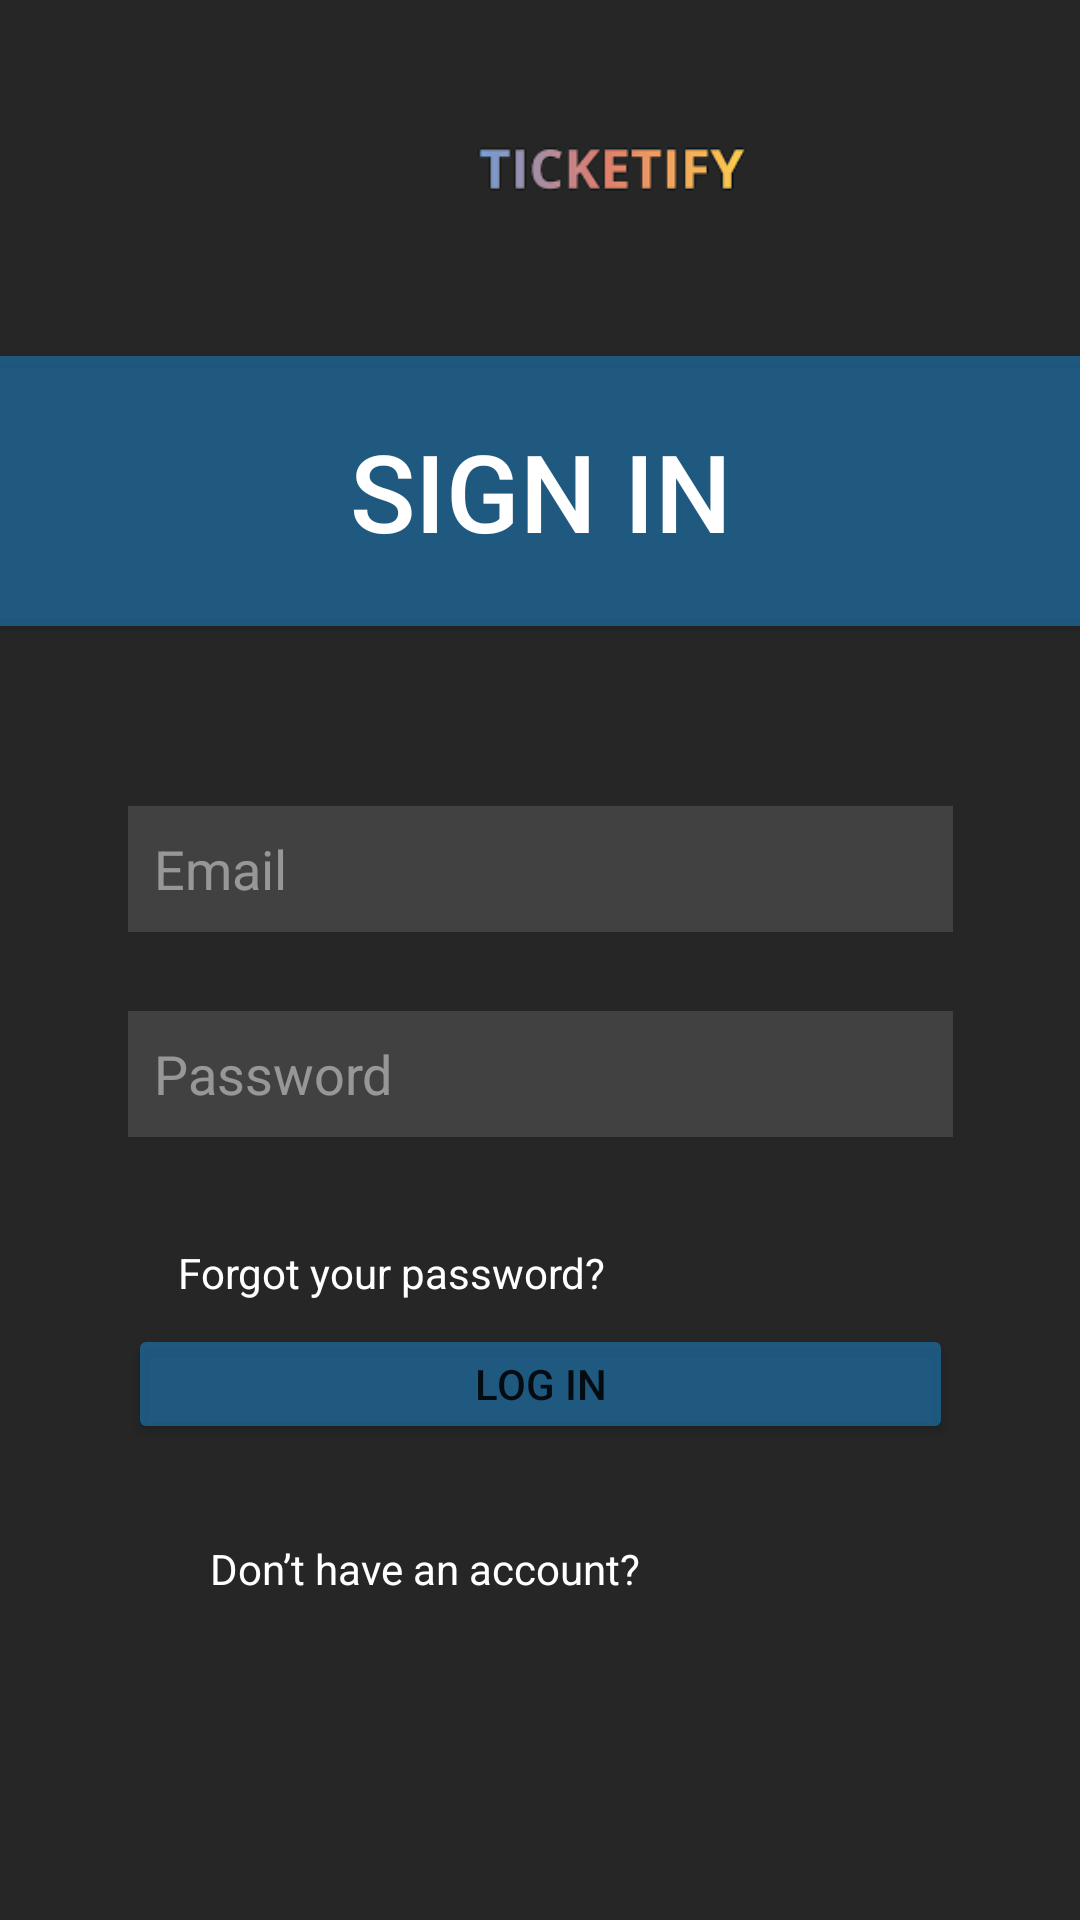

Write the Android layout XML for this screen, with the resource values it uses.
<!-- AndroidManifest.xml: application theme Theme.Ticketify -->
<!-- res/layout/activity_sign_in.xml -->
<?xml version="1.0" encoding="utf-8"?>
<androidx.constraintlayout.widget.ConstraintLayout xmlns:android="http://schemas.android.com/apk/res/android"
    xmlns:app="http://schemas.android.com/apk/res-auto"
    xmlns:tools="http://schemas.android.com/tools"
    android:layout_width="match_parent"
    android:layout_height="match_parent"
    android:background="#262626"
    tools:context=".SignInActivity">

    <TextView
        android:id="@+id/textView5"
        android:layout_width="52dp"
        android:layout_height="23dp"
        android:layout_marginStart="8dp"
        android:layout_marginLeft="8dp"
        android:layout_marginTop="36dp"
        android:layout_marginEnd="137dp"
        android:layout_marginRight="137dp"
        android:layout_marginBottom="113dp"
        android:clickable="true"
        android:hint="Sign Up"
        android:onClick="donthaveaccToCreate"
        android:textColorHint="#0A84D6"
        app:layout_constraintBottom_toBottomOf="parent"
        app:layout_constraintEnd_toEndOf="parent"
        app:layout_constraintStart_toEndOf="@+id/textView19"
        app:layout_constraintTop_toBottomOf="@+id/loginButton" />

    <ImageView
        android:id="@+id/logo"
        android:layout_width="408dp"
        android:layout_height="100dp"
        app:layout_constraintBottom_toTopOf="@+id/signinlogo"
        app:layout_constraintEnd_toEndOf="parent"
        app:layout_constraintHorizontal_bias="0.0"
        app:layout_constraintStart_toStartOf="parent"
        app:layout_constraintTop_toTopOf="parent"
        app:srcCompat="@drawable/logo" />

    <Button
        android:id="@+id/signinlogo"
        android:layout_width="411dp"
        android:layout_height="102dp"
        android:layout_marginBottom="10dp"
        android:clickable="false"
        android:text="SIGN IN"
        android:textColor="#FFFFFF"
        android:textSize="36sp"
        app:backgroundTint="#AD1D72AB"
        app:layout_constraintBottom_toTopOf="@+id/inputEmail"
        app:layout_constraintEnd_toEndOf="parent"
        app:layout_constraintStart_toStartOf="parent"
        app:layout_constraintTop_toBottomOf="@+id/logo" />

    <TextView
        android:id="@+id/forgotpassword"
        android:layout_width="245dp"
        android:layout_height="22dp"
        android:layout_marginStart="60dp"
        android:layout_marginLeft="60dp"
        android:layout_marginTop="33dp"
        android:layout_marginEnd="60dp"
        android:layout_marginRight="60dp"
        android:layout_marginBottom="2dp"
        android:clickable="true"
        android:hint="Forgot your password?"

        android:onClick="forgotPassword"
        android:textColorHint="#FFFFFF"
        app:layout_constraintBottom_toTopOf="@+id/loginButton"
        app:layout_constraintEnd_toEndOf="parent"
        app:layout_constraintHorizontal_bias="0.173"
        app:layout_constraintStart_toStartOf="parent"
        app:layout_constraintTop_toBottomOf="@+id/inputPassword" />

    <Button
        android:id="@+id/loginButton"
        android:layout_width="275dp"
        android:layout_height="40dp"
        android:layout_marginStart="59dp"
        android:layout_marginLeft="59dp"
        android:layout_marginEnd="59dp"
        android:layout_marginRight="59dp"
        android:layout_marginBottom="156dp"
        android:clickable="false"
        android:text="LOG IN"
        app:backgroundTint="#AD1D72AB"
        app:layout_constraintBottom_toBottomOf="parent"
        app:layout_constraintEnd_toEndOf="parent"
        app:layout_constraintHorizontal_bias="0.503"
        app:layout_constraintStart_toStartOf="parent"
        app:layout_constraintTop_toBottomOf="@+id/forgotpassword"
        app:layout_constraintVertical_bias="0.037" />

    <TextView
        android:id="@+id/textView19"
        android:layout_width="152dp"
        android:layout_height="23dp"
        android:layout_marginStart="70dp"
        android:layout_marginLeft="70dp"
        android:layout_marginTop="32dp"
        android:layout_marginEnd="10dp"
        android:layout_marginRight="10dp"
        android:layout_marginBottom="104dp"
        android:clickable="false"
        android:hint="Don’t have an account? "
        android:textColorHint="#FFFFFF"
        app:layout_constraintBottom_toBottomOf="parent"
        app:layout_constraintEnd_toEndOf="parent"
        app:layout_constraintHorizontal_bias="0.0"
        app:layout_constraintStart_toStartOf="parent"
        app:layout_constraintTop_toBottomOf="@+id/loginButton"
        app:layout_constraintVertical_bias="0.0" />

    <EditText
        android:id="@+id/inputEmail"
        android:layout_width="275dp"
        android:layout_height="42dp"
        android:layout_marginStart="60dp"
        android:layout_marginLeft="60dp"
        android:layout_marginTop="38dp"
        android:layout_marginEnd="60dp"
        android:layout_marginRight="60dp"
        android:background="#805F5C5C"
        android:ems="10"
        android:hint="  Email"
        android:inputType="textEmailAddress"
        android:textColor="#80EEEEEE"
        android:textColorHint="#80EEEEEE"
        app:layout_constraintBottom_toTopOf="@+id/inputPassword"
        app:layout_constraintEnd_toEndOf="parent"
        app:layout_constraintStart_toStartOf="parent"
        app:layout_constraintTop_toBottomOf="@+id/signinlogo" />

    <EditText
        android:id="@+id/inputPassword"
        android:layout_width="275dp"
        android:layout_height="42dp"
        android:layout_marginStart="60dp"
        android:layout_marginLeft="60dp"
        android:layout_marginTop="20dp"
        android:layout_marginEnd="60dp"
        android:layout_marginRight="60dp"
        android:layout_marginBottom="56dp"
        android:background="#805F5C5C"
        android:ems="10"
        android:hint="  Password"
        android:inputType="textPassword"
        android:textColor="#80EEEEEE"
        android:textColorHint="#80EEEEEE"
        app:layout_constraintBottom_toTopOf="@+id/loginButton"
        app:layout_constraintEnd_toEndOf="parent"
        app:layout_constraintStart_toStartOf="parent"
        app:layout_constraintTop_toBottomOf="@+id/inputEmail" />

</androidx.constraintlayout.widget.ConstraintLayout>
<!-- resources referenced by this layout -->
<resources>
  <!-- drawable logo: png bitmap (drawable, 1648 bytes) -->
  <style name="Theme.Ticketify" parent="Theme.MaterialComponents.DayNight.DarkActionBar">
          
          <item name="colorPrimary">@color/purple_500</item>
          <item name="colorPrimaryVariant">@color/purple_700</item>
          <item name="colorOnPrimary">@color/white</item>
          
          <item name="colorSecondary">@color/teal_200</item>
          <item name="colorSecondaryVariant">@color/teal_700</item>
          <item name="colorOnSecondary">@color/black</item>
          
          <item name="android:statusBarColor" tools:targetApi="l">?attr/colorPrimaryVariant</item>
          
      </style>
  <!-- not gathered from this repository: default colours our renderer supplied (Android Studio template values) -->
  <color name="purple_500">#FF6200EE</color>
  <color name="purple_700">#FF3700B3</color>
  <color name="teal_200">#FF03DAC5</color>
  <color name="teal_700">#FF018786</color>
  <color name="black">#FF000000</color>
  <color name="white">#FFFFFFFF</color>
</resources>
